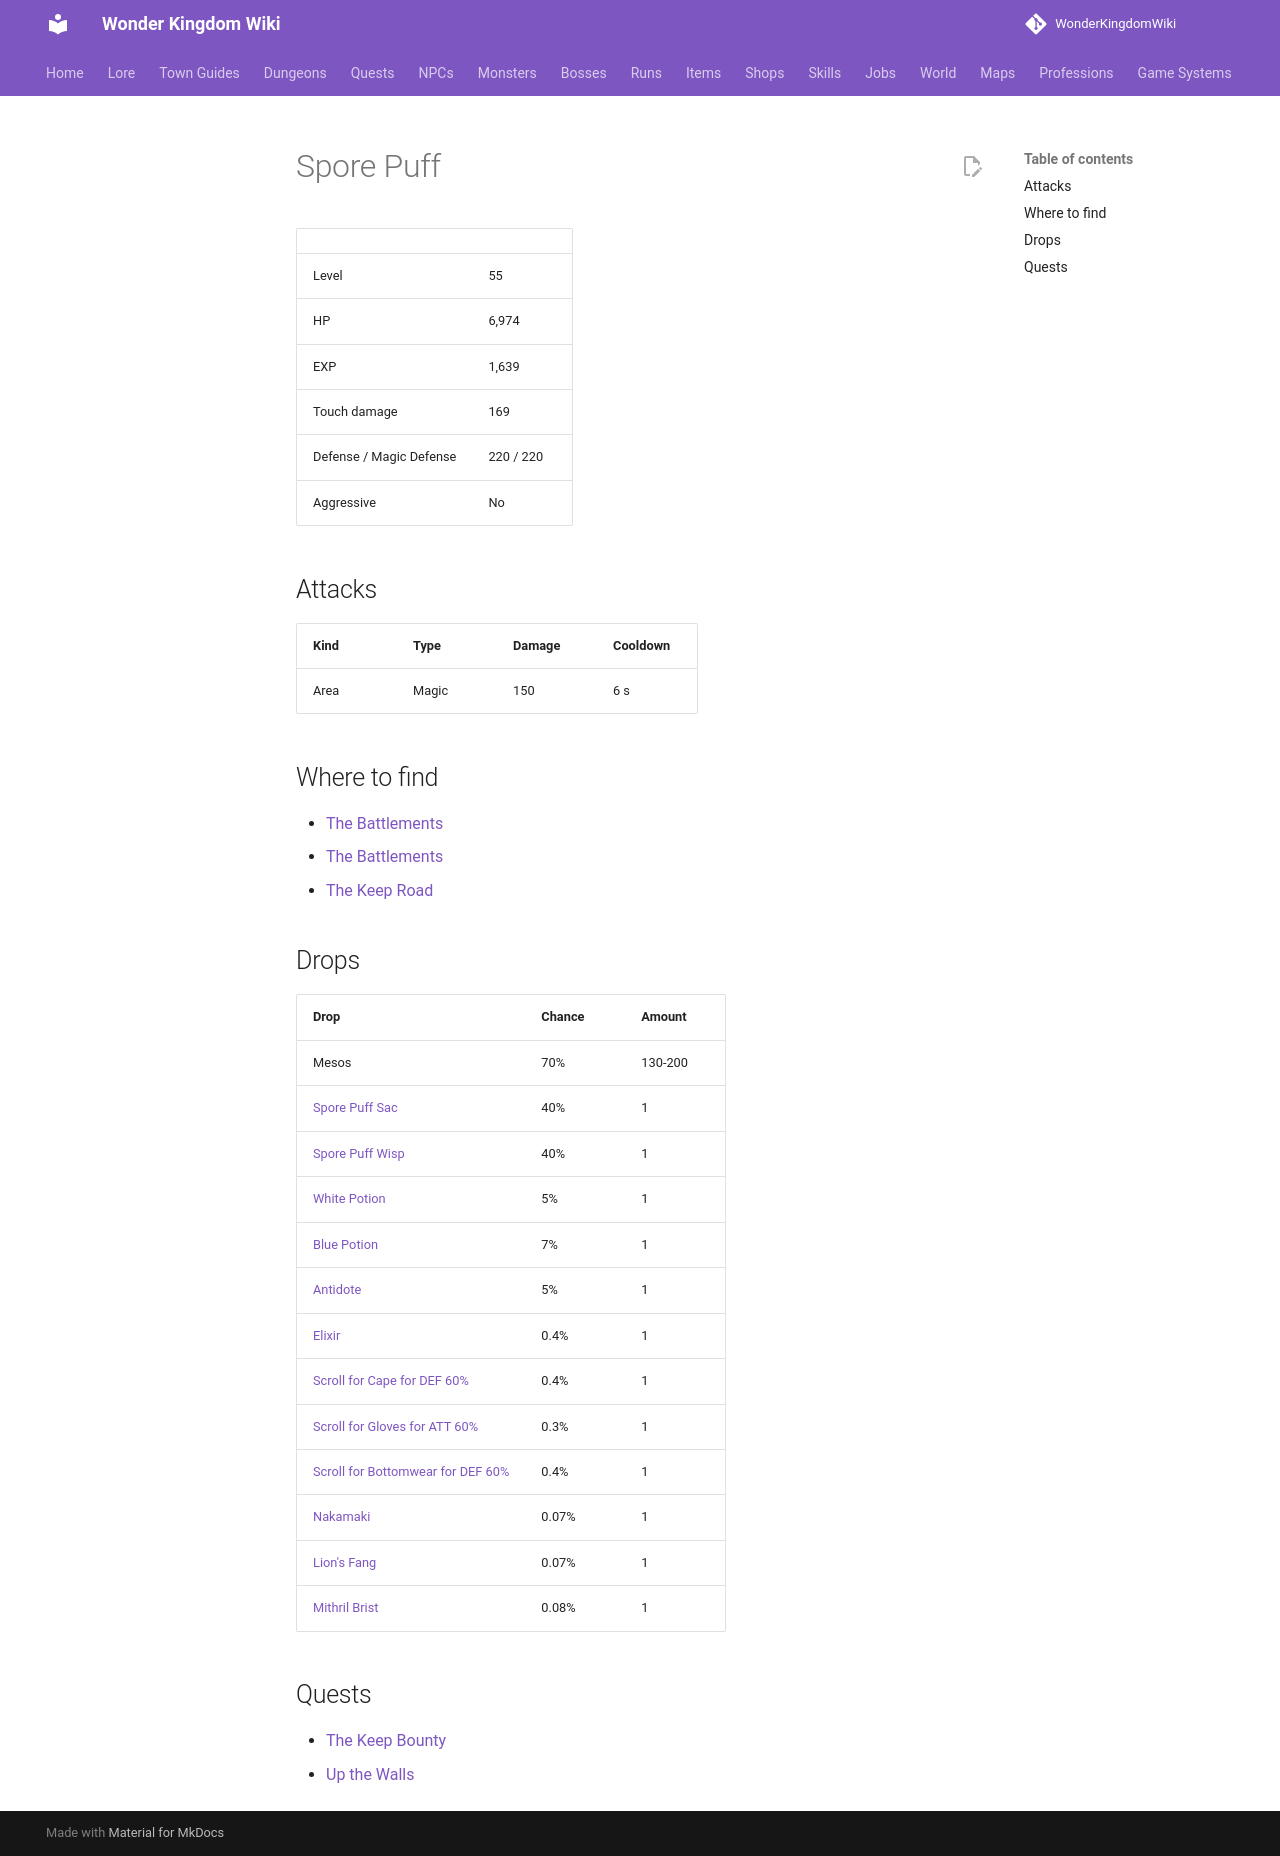

repository: alonohana627/WonderKingdomWiki · page: monsters/spore_puff/index.html · generator: mkdocs

<!-- Generated by tools/generate.py from GameLib. Do not edit: changes are overwritten. -->

# Spore Puff

|  |  |
|---|---|
| Level | 55 |
| HP | 6,974 |
| EXP | 1,639 |
| Touch damage | 169 |
| Defense / Magic Defense | 220 / 220 |
| Aggressive | No |

## Attacks

| Kind | Type | Damage | Cooldown |
|---|---|---|---|
| Area | Magic | 150 | 6 s |

## Where to find

- [The Battlements](../maps/battlements_1.md)
- [The Battlements](../maps/battlements_2.md)
- [The Keep Road](../maps/keep_road_2.md)

## Drops

| Drop | Chance | Amount |
|---|---|---|
| Mesos | 70% | 130-200 |
| [Spore Puff Sac](../items/spore_puff_sac.md) | 40% | 1 |
| [Spore Puff Wisp](../items/spore_puff_wisp.md) | 40% | 1 |
| [White Potion](../items/white_potion.md) | 5% | 1 |
| [Blue Potion](../items/blue_potion.md) | 7% | 1 |
| [Antidote](../items/antidote.md) | 5% | 1 |
| [Elixir](../items/elixir.md) | 0.4% | 1 |
| [Scroll for Cape for DEF 60%](../items/scroll_cape_def.md) | 0.4% | 1 |
| [Scroll for Gloves for ATT 60%](../items/scroll_gloves_att.md) | 0.3% | 1 |
| [Scroll for Bottomwear for DEF 60%](../items/scroll_bottomwear_def.md) | 0.4% | 1 |
| [Nakamaki](../items/nakamaki.md) | 0.07% | 1 |
| [Lion's Fang](../items/lions_fang.md) | 0.07% | 1 |
| [Mithril Brist](../items/mithril_brist.md) | 0.08% | 1 |

## Quests

- [The Keep Bounty](../quests/the_keep_bounty.md)
- [Up the Walls](../quests/up_the_walls.md)
